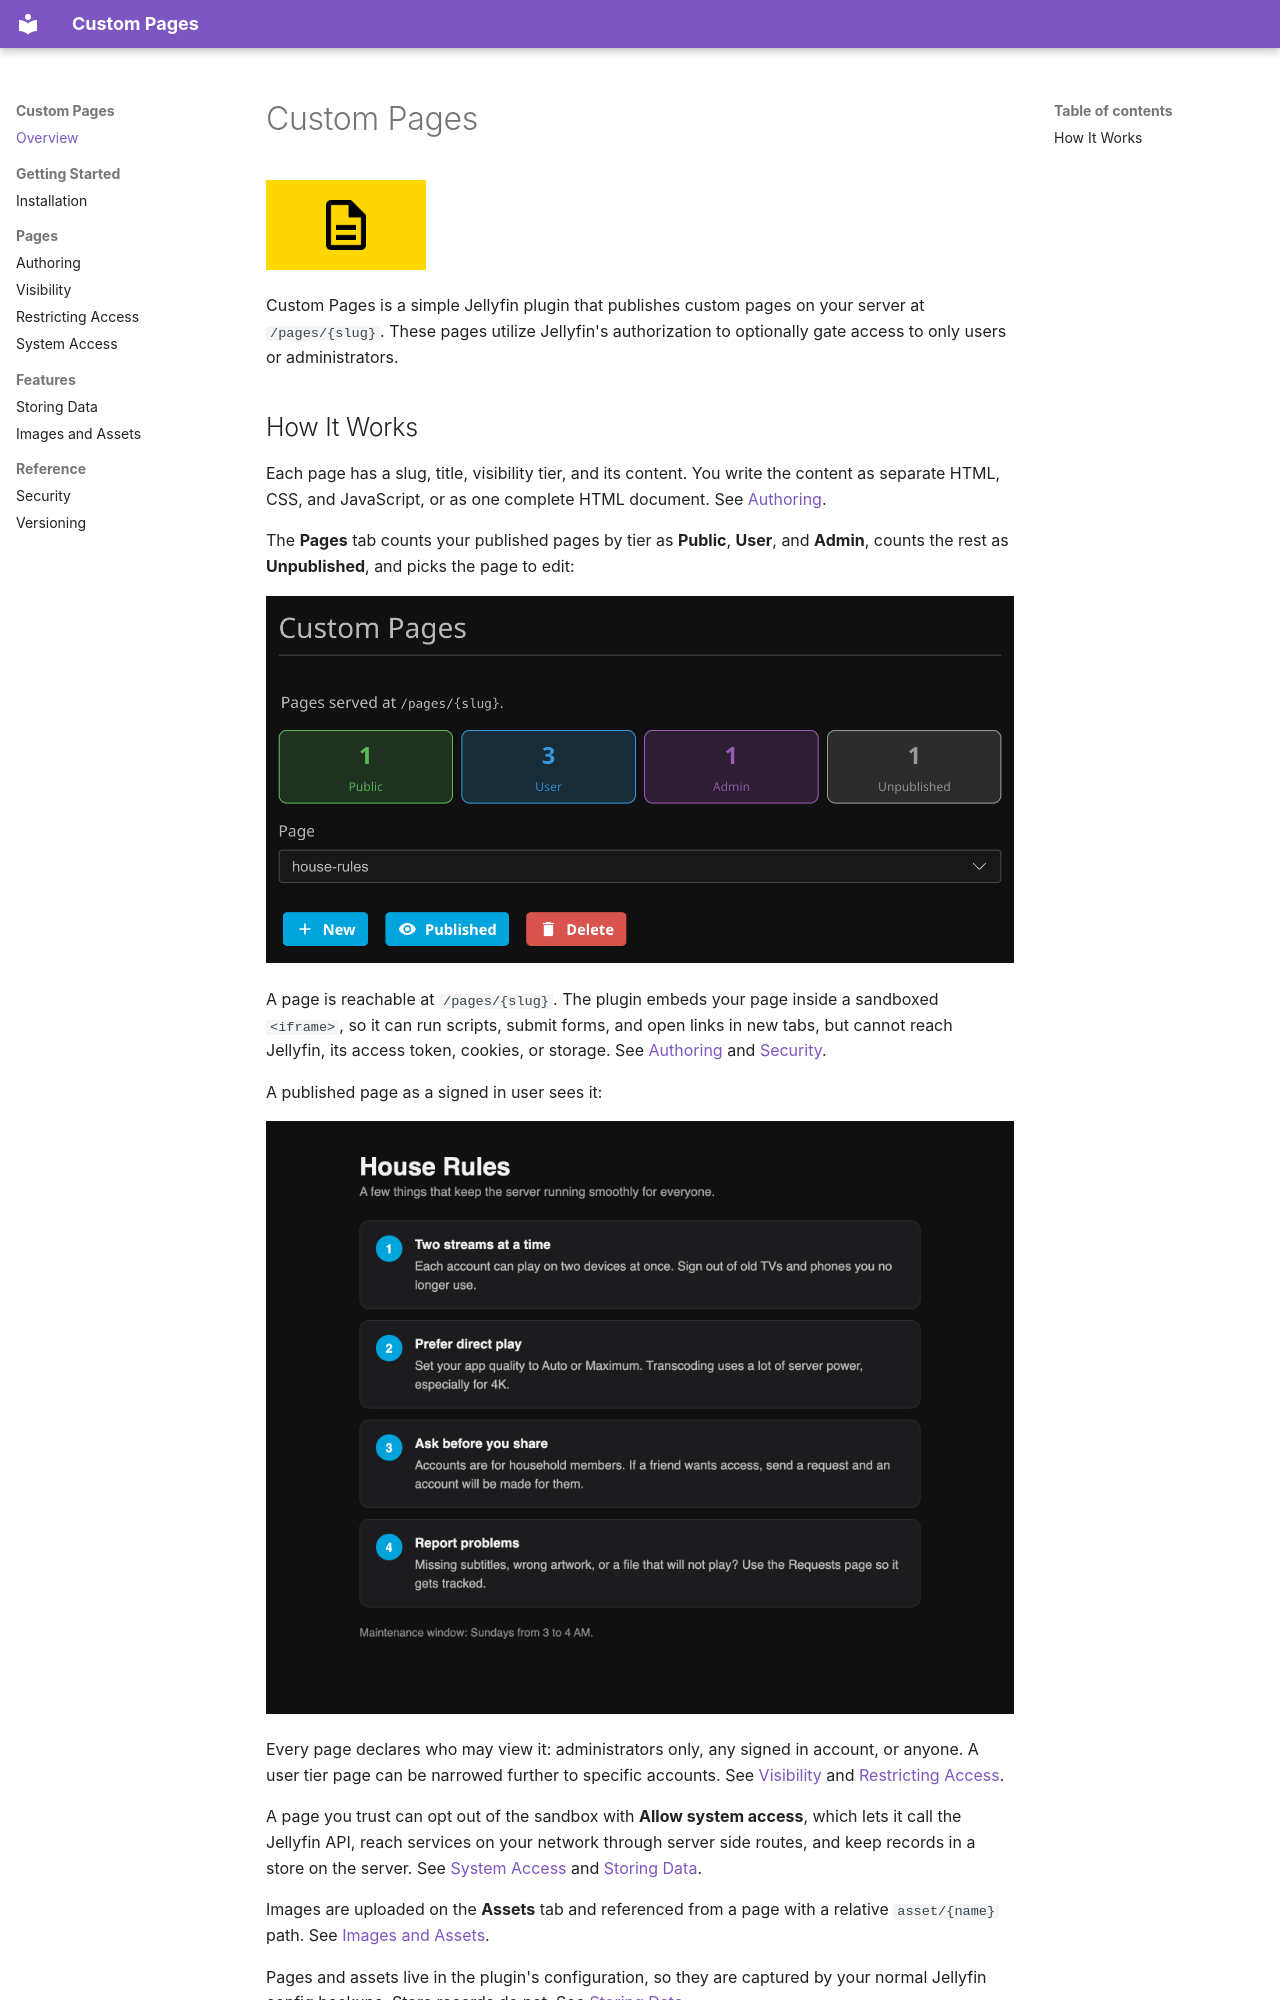

repository: JPKribs/jellyfin-plugin-custompages · page: index.html · generator: mkdocs

# Custom Pages

![Custom Pages](assets/logo.png){ width="160" }

Custom Pages is a simple Jellyfin plugin that publishes custom pages on your server at `/pages/{slug}`. These pages utilize Jellyfin's authorization to optionally gate access to only users or administrators.
